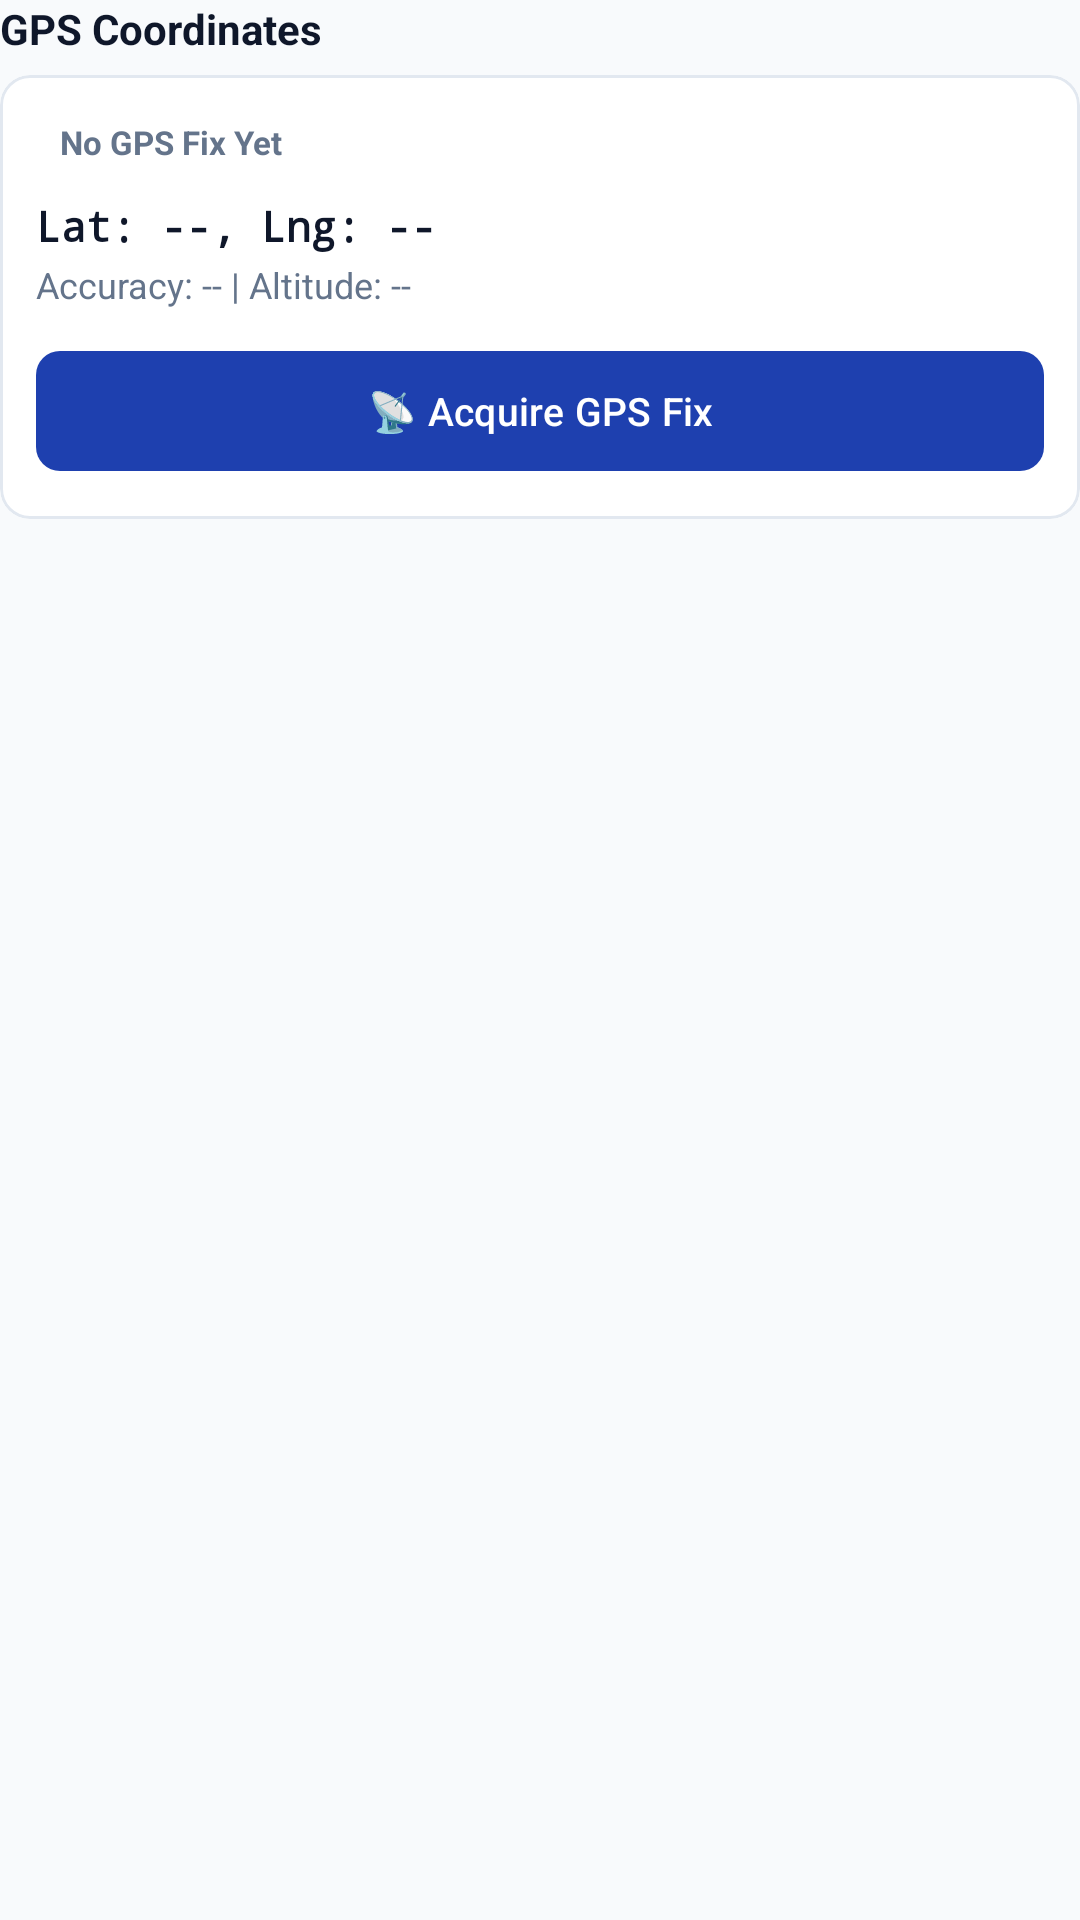

Here is an Android app screen rendered from its layout file. Give the layout XML and the strings, colors and styles it references.
<!-- AndroidManifest.xml: application theme Theme.FieldPlus -->
<!-- res/layout/widget_gps_field.xml -->
<?xml version="1.0" encoding="utf-8"?>
<LinearLayout xmlns:android="http://schemas.android.com/apk/res/android"
    xmlns:app="http://schemas.android.com/apk/res-auto"
    android:layout_width="match_parent"
    android:layout_height="wrap_content"
    android:orientation="vertical"
    android:layout_marginBottom="16dp">

    <TextView
        android:id="@+id/tvGpsLabel"
        android:layout_width="match_parent"
        android:layout_height="wrap_content"
        android:text="GPS Coordinates"
        android:textColor="@color/text_primary"
        android:textSize="14sp"
        android:textStyle="bold" />

    <com.google.android.material.card.MaterialCardView
        android:layout_width="match_parent"
        android:layout_height="wrap_content"
        android:layout_marginTop="6dp"
        app:cardCornerRadius="10dp"
        app:cardElevation="0dp"
        app:strokeColor="@color/divider"
        app:strokeWidth="1dp"
        app:cardBackgroundColor="@color/surface">

        <LinearLayout
            android:layout_width="match_parent"
            android:layout_height="wrap_content"
            android:orientation="vertical"
            android:padding="12dp">

            <LinearLayout
                android:layout_width="match_parent"
                android:layout_height="wrap_content"
                android:orientation="horizontal"
                android:gravity="center_vertical">

                <TextView
                    android:id="@+id/tvGpsStatus"
                    android:layout_width="wrap_content"
                    android:layout_height="wrap_content"
                    android:background="@drawable/badge_bg"
                    android:paddingHorizontal="8dp"
                    android:paddingVertical="3dp"
                    android:text="No GPS Fix Yet"
                    android:textColor="@color/text_secondary"
                    android:textSize="11sp"
                    android:textStyle="bold" />

                <View
                    android:layout_width="0dp"
                    android:layout_height="1dp"
                    android:layout_weight="1" />

                <ProgressBar
                    android:id="@+id/progressGps"
                    style="?android:attr/progressBarStyleSmall"
                    android:layout_width="wrap_content"
                    android:layout_height="wrap_content"
                    android:visibility="gone" />
            </LinearLayout>

            <TextView
                android:id="@+id/tvGpsCoords"
                android:layout_width="match_parent"
                android:layout_height="wrap_content"
                android:layout_marginTop="8dp"
                android:fontFamily="monospace"
                android:text="Lat: --, Lng: --"
                android:textColor="@color/text_primary"
                android:textSize="14sp"
                android:textStyle="bold" />

            <TextView
                android:id="@+id/tvGpsAccuracy"
                android:layout_width="match_parent"
                android:layout_height="wrap_content"
                android:layout_marginTop="2dp"
                android:text="Accuracy: -- | Altitude: --"
                android:textColor="@color/text_secondary"
                android:textSize="12sp" />

            <TextView
                android:id="@+id/tvGpsAcquiringProgress"
                android:layout_width="match_parent"
                android:layout_height="wrap_content"
                android:layout_marginTop="4dp"
                android:textColor="@color/primary"
                android:textSize="12sp"
                android:textStyle="italic"
                android:visibility="gone" />

            <LinearLayout
                android:layout_width="match_parent"
                android:layout_height="wrap_content"
                android:layout_marginTop="10dp"
                android:orientation="horizontal">

                <com.google.android.material.button.MaterialButton
                    android:id="@+id/btnCaptureGps"
                    android:layout_width="0dp"
                    android:layout_height="wrap_content"
                    android:layout_weight="1"
                    android:text="📡 Acquire GPS Fix"
                    android:textSize="13sp"
                    app:cornerRadius="8dp" />

                <com.google.android.material.button.MaterialButton
                    android:id="@+id/btnAcceptFix"
                    android:layout_width="wrap_content"
                    android:layout_height="wrap_content"
                    android:layout_marginStart="8dp"
                    android:text="Lock Fix"
                    android:textSize="12sp"
                    android:textStyle="bold"
                    android:textColor="#FFFFFF"
                    app:backgroundTint="#16A34A"
                    app:icon="@android:drawable/ic_lock_lock"
                    app:iconTint="#FFFFFF"
                    app:iconSize="14dp"
                    android:visibility="gone"
                    app:cornerRadius="8dp" />

                <com.google.android.material.button.MaterialButton
                    android:id="@+id/btnClearGps"
                    style="@style/Widget.Material3.Button.OutlinedButton"
                    android:layout_width="wrap_content"
                    android:layout_height="wrap_content"
                    android:layout_marginStart="8dp"
                    android:text="Clear"
                    android:textSize="12sp"
                    android:visibility="gone"
                    app:cornerRadius="8dp" />

                <com.google.android.material.button.MaterialButton
                    android:id="@+id/btnViewOnMap"
                    style="@style/Widget.Material3.Button.OutlinedButton"
                    android:layout_width="wrap_content"
                    android:layout_height="wrap_content"
                    android:layout_marginStart="8dp"
                    android:text="🗺️ Map"
                    android:textSize="12sp"
                    android:visibility="gone"
                    app:cornerRadius="8dp" />
            </LinearLayout>

        </LinearLayout>
    </com.google.android.material.card.MaterialCardView>

    <TextView
        android:id="@+id/tvGpsHelp"
        android:layout_width="match_parent"
        android:layout_height="wrap_content"
        android:layout_marginTop="4dp"
        android:textColor="@color/text_secondary"
        android:textSize="11sp"
        android:visibility="gone" />

</LinearLayout>
<!-- resources referenced by this layout -->
<resources>
  <color name="divider">#E2E8F0</color>
  <color name="primary">#1E40AF</color>
  <color name="surface">#FFFFFF</color>
  <color name="text_primary">#0F172A</color>
  <color name="text_secondary">#64748B</color>
  <style name="Theme.FieldPlus" parent="Theme.Material3.DayNight.NoActionBar">
          <item name="colorPrimary">@color/primary</item>
          <item name="colorOnPrimary">@color/on_primary</item>
          <item name="colorSecondary">@color/secondary</item>
          <item name="colorOnSecondary">@color/on_secondary</item>
          <item name="android:statusBarColor">@android:color/transparent</item>
          <item name="android:navigationBarColor">@android:color/transparent</item>
          <item name="android:windowBackground">@color/background</item>
          <item name="appBarLayoutStyle">@style/Widget.FieldPlus.AppBarLayout</item>
      </style>
  <color name="on_primary">#FFFFFF</color>
  <color name="secondary">#0D9488</color>
  <color name="on_secondary">#FFFFFF</color>
  <color name="background">#F8FAFC</color>
  <style name="Widget.FieldPlus.AppBarLayout" parent="Widget.Material3.AppBarLayout">
          <item name="liftOnScroll">false</item>
          <item name="elevation">0dp</item>
      </style>
</resources>
